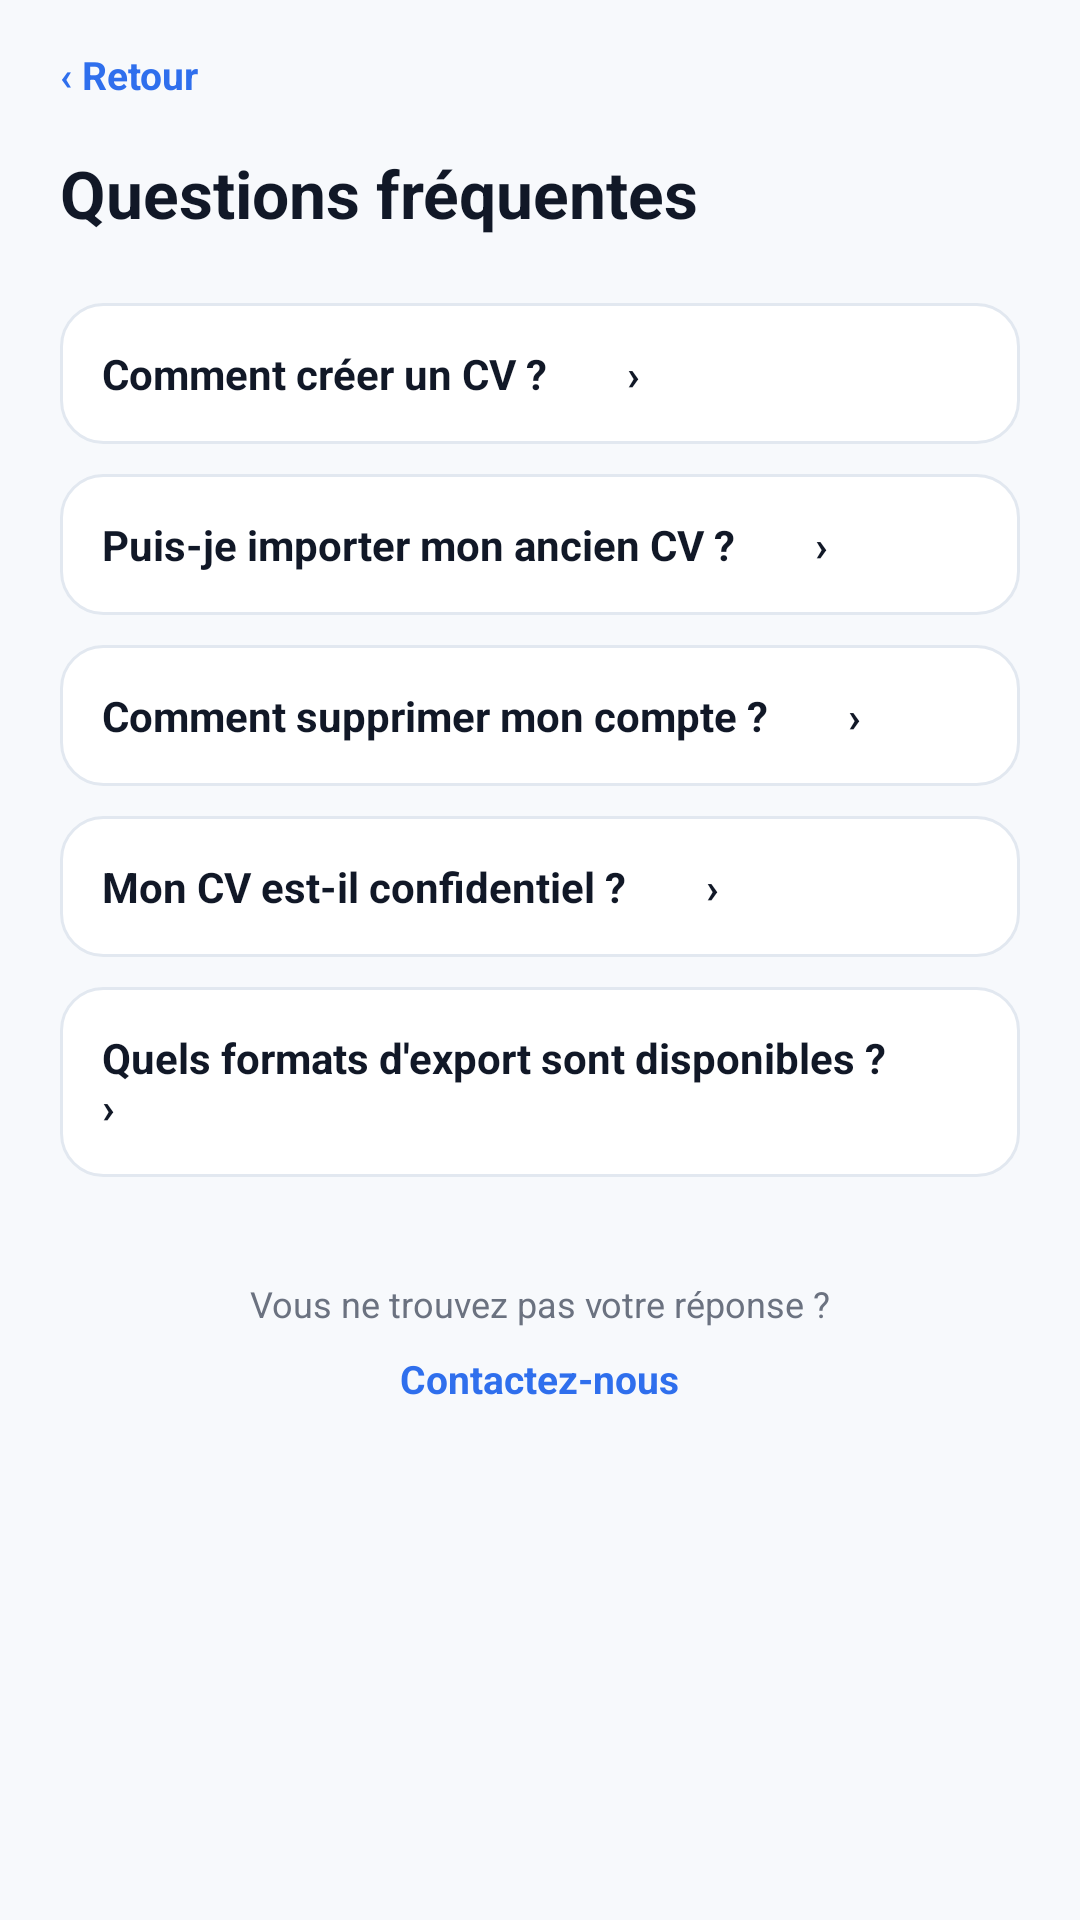

Android layout source for this screen:
<!-- AndroidManifest.xml: application theme Theme.HireReady -->
<!-- res/layout/activity_faq.xml -->
<?xml version="1.0" encoding="utf-8"?>
<LinearLayout xmlns:android="http://schemas.android.com/apk/res/android"
    xmlns:tools="http://schemas.android.com/tools"
    android:id="@id/screenRoot"
    android:layout_width="match_parent"
    android:layout_height="match_parent"
    android:background="@color/app_surface"
    android:orientation="vertical"
    tools:context=".FaqActivity">

    <ScrollView android:layout_width="match_parent" android:layout_height="match_parent">
        <LinearLayout style="@style/ScreenBody">
            <TextView android:id="@id/backButton" style="@style/LinkText" android:text="‹ Retour" />
            <TextView style="@style/AppTitle" android:layout_marginTop="16dp" android:text="Questions fréquentes" />
            <TextView style="@style/CardRow" android:layout_marginTop="22dp" android:text="Comment créer un CV ?        ›" android:textColor="@color/app_ink" android:textStyle="bold" />
            <TextView style="@style/CardRow" android:text="Puis-je importer mon ancien CV ?        ›" android:textColor="@color/app_ink" android:textStyle="bold" />
            <TextView style="@style/CardRow" android:text="Comment supprimer mon compte ?        ›" android:textColor="@color/app_ink" android:textStyle="bold" />
            <TextView style="@style/CardRow" android:text="Mon CV est-il confidentiel ?        ›" android:textColor="@color/app_ink" android:textStyle="bold" />
            <TextView style="@style/CardRow" android:text="Quels formats d'export sont disponibles ?        ›" android:textColor="@color/app_ink" android:textStyle="bold" />
            <TextView style="@style/MutedText" android:layout_gravity="center_horizontal" android:layout_marginTop="24dp" android:text="Vous ne trouvez pas votre réponse ?" />
            <TextView android:id="@id/contactLink" style="@style/LinkText" android:layout_gravity="center_horizontal" android:layout_marginTop="8dp" android:text="Contactez-nous" />
        </LinearLayout>
    </ScrollView>
</LinearLayout>
<!-- resources referenced by this layout -->
<resources>
  <color name="app_ink">#111827</color>
  <color name="app_surface">#F7F9FC</color>
  <style name="AppTitle">
          <item name="android:layout_width">wrap_content</item>
          <item name="android:layout_height">wrap_content</item>
          <item name="android:textColor">@color/app_ink</item>
          <item name="android:textSize">22sp</item>
          <item name="android:textStyle">bold</item>
          <item name="android:includeFontPadding">true</item>
      </style>
  <style name="CardRow">
          <item name="android:layout_width">match_parent</item>
          <item name="android:layout_height">wrap_content</item>
          <item name="android:layout_marginBottom">10dp</item>
          <item name="android:background">@drawable/bg_card</item>
          <item name="android:gravity">center_vertical</item>
          <item name="android:orientation">horizontal</item>
          <item name="android:padding">14dp</item>
      </style>
  <style name="LinkText">
          <item name="android:layout_width">wrap_content</item>
          <item name="android:layout_height">wrap_content</item>
          <item name="android:textColor">@color/splash_blue</item>
          <item name="android:textSize">13sp</item>
          <item name="android:textStyle">bold</item>
      </style>
  <style name="MutedText">
          <item name="android:layout_width">wrap_content</item>
          <item name="android:layout_height">wrap_content</item>
          <item name="android:textColor">@color/app_muted</item>
          <item name="android:textSize">12sp</item>
      </style>
  <style name="ScreenBody">
          <item name="android:layout_width">match_parent</item>
          <item name="android:layout_height">wrap_content</item>
          <item name="android:orientation">vertical</item>
          <item name="android:paddingStart">20dp</item>
          <item name="android:paddingTop">16dp</item>
          <item name="android:paddingEnd">20dp</item>
          <item name="android:paddingBottom">22dp</item>
      </style>
  <style name="Theme.HireReady" parent="Base.Theme.HireReady" />
  <!-- drawable bg_card (drawable) -->
  <?xml version="1.0" encoding="utf-8"?>
  <shape xmlns:android="http://schemas.android.com/apk/res/android">
      <solid android:color="@color/app_card" />
      <stroke android:width="1dp" android:color="@color/app_border" />
      <corners android:radius="14dp" />
  </shape>
  <color name="splash_blue">#2F6FED</color>
  <color name="app_muted">#6B7280</color>
  <style name="Base.Theme.HireReady" parent="Theme.Material3.DayNight.NoActionBar">
          
          
      </style>
  <color name="app_card">#FFFFFFFF</color>
  <color name="app_border">#E2E8F0</color>
</resources>
